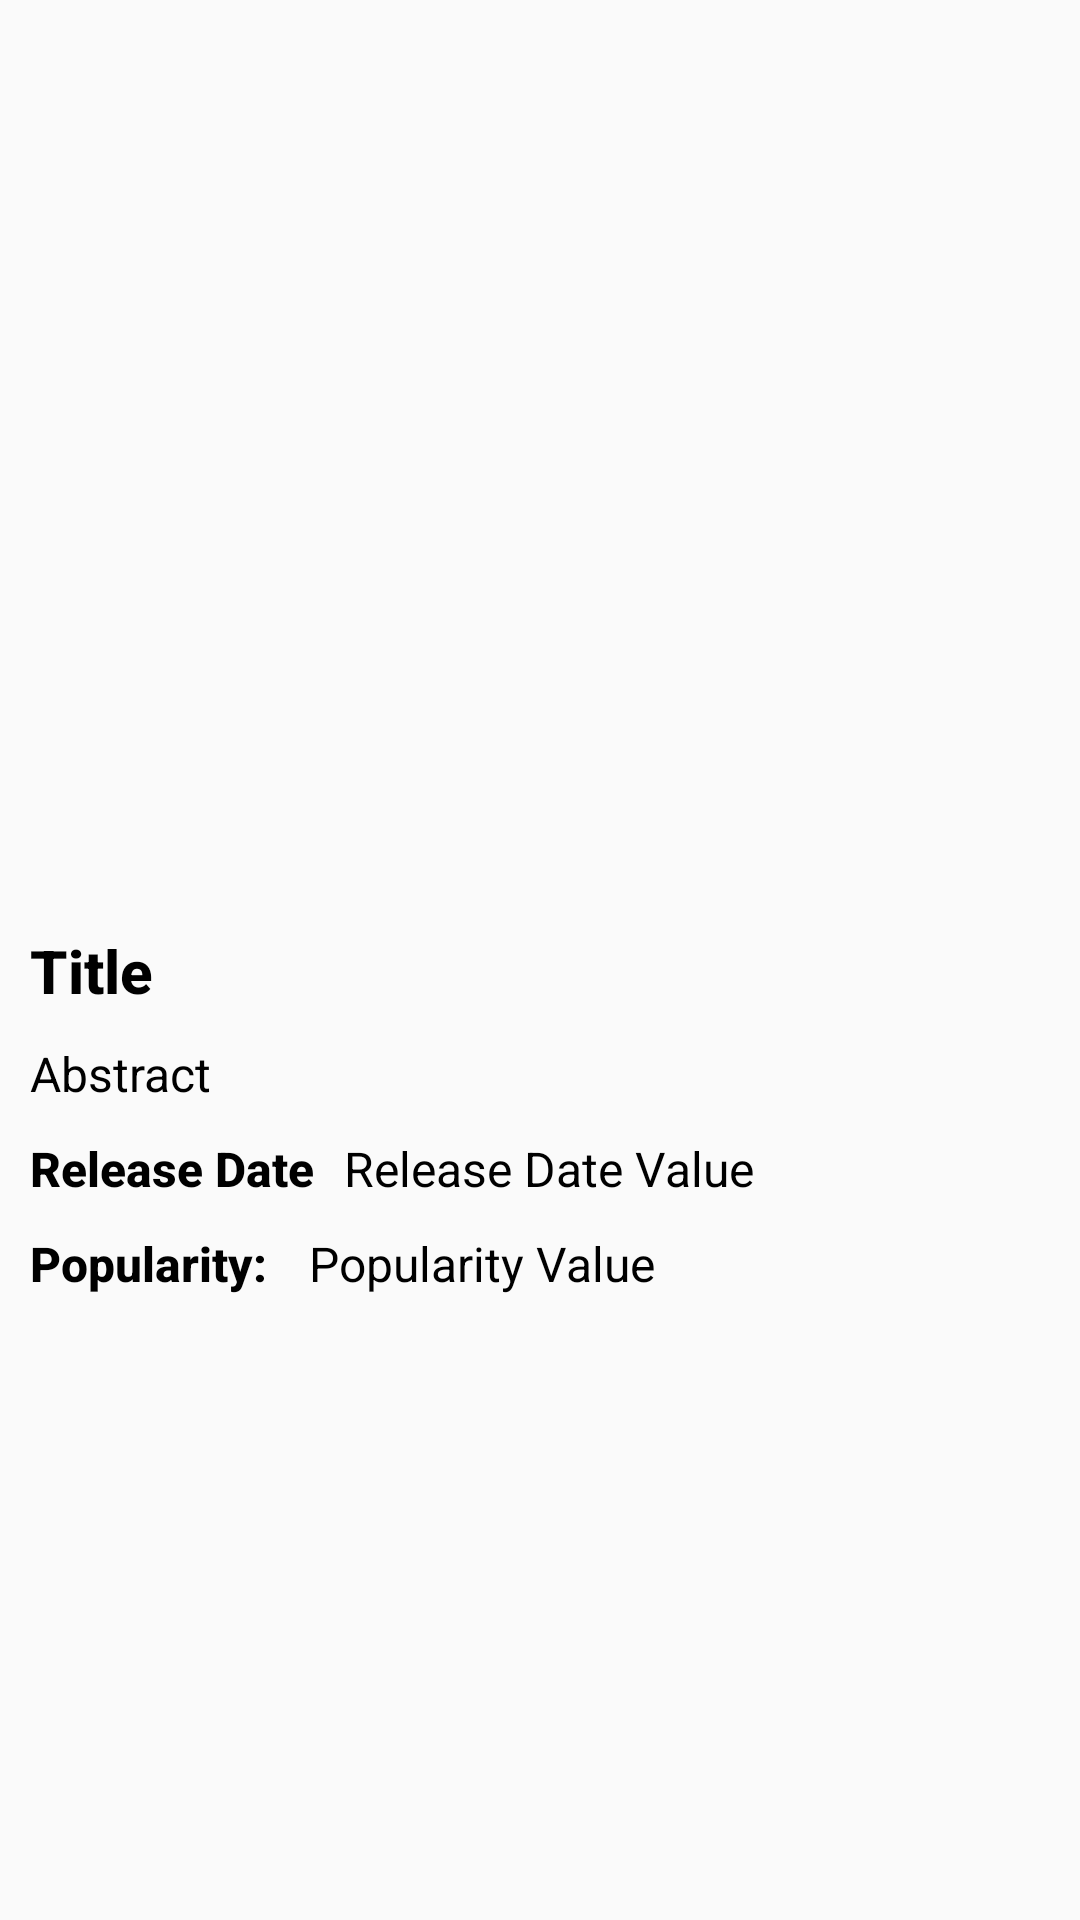

Here is an Android app screen rendered from its layout file. Give the layout XML and the strings, colors and styles it references.
<!-- AndroidManifest.xml: application theme Theme.AppCompat.DayNight -->
<!-- res/layout/movie_activity_detail.xml -->
<?xml version="1.0" encoding="utf-8"?>
<androidx.constraintlayout.widget.ConstraintLayout xmlns:android="http://schemas.android.com/apk/res/android"
    xmlns:app="http://schemas.android.com/apk/res-auto"
    xmlns:tools="http://schemas.android.com/tools"
    android:id="@+id/detailLayout"
    android:layout_margin="10dp"
    android:layout_width="match_parent"
    android:layout_height="match_parent"
    tools:context=".MovieDetailActivity">

    <ImageView
        android:id="@+id/movieMediaImage"
        android:layout_width="200dp"
        android:layout_height="300dp"
        app:layout_constraintEnd_toEndOf="parent"
        app:layout_constraintStart_toStartOf="parent"
        app:layout_constraintTop_toTopOf="parent"
        tools:srcCompat="@tools:sample/avatars" />

    <TextView
        android:id="@+id/movieMediaTitle"
        android:layout_width="0dp"
        android:layout_height="wrap_content"
        android:layout_margin="10dp"
        android:text="Title"
        android:textAppearance="@style/TextAppearance.AppCompat.Light.SearchResult.Title"
        android:textColor="#000000"
        android:textStyle="bold"
        app:layout_constraintEnd_toEndOf="parent"
        app:layout_constraintStart_toStartOf="parent"
        app:layout_constraintTop_toBottomOf="@+id/movieMediaImage" />

    <TextView
        android:id="@+id/movieReleaseDateHolder"
        android:layout_width="0dp"
        android:layout_height="wrap_content"
        android:layout_margin="10dp"
        android:text="Release Date"
        android:textAppearance="@style/TextAppearance.AppCompat.Light.SearchResult.Title"
        android:textColor="#000000"
        android:textSize="16sp"
        android:textStyle="bold"
        app:layout_constraintStart_toStartOf="parent"
        app:layout_constraintTop_toBottomOf="@+id/movieMediaAbstract" />

    <TextView
        android:id="@+id/moviePopularityHolder"
        android:layout_width="0dp"
        android:layout_height="wrap_content"
        android:layout_margin="10dp"
        android:text="Popularity: "
        android:textAppearance="@style/TextAppearance.AppCompat.Light.SearchResult.Title"
        android:textColor="#000000"
        android:textSize="16sp"
        android:textStyle="bold"
        app:layout_constraintStart_toStartOf="parent"
        app:layout_constraintTop_toBottomOf="@+id/movieReleaseDateHolder" />

    <TextView
        android:id="@+id/movieMediaAbstract"
        android:layout_width="0dp"
        android:layout_height="wrap_content"
        android:layout_margin="10dp"
        android:text="Abstract"
        android:textAppearance="@style/TextAppearance.AppCompat.Light.SearchResult.Subtitle"
        android:textColor="#000000"
        app:layout_constraintEnd_toEndOf="parent"
        app:layout_constraintStart_toStartOf="parent"
        app:layout_constraintTop_toBottomOf="@+id/movieMediaTitle" />

    <TextView
        android:id="@+id/movieReleaseDate"
        android:layout_width="0dp"
        android:layout_height="wrap_content"
        android:layout_margin="10dp"
        android:text="Release Date Value"
        android:textAppearance="@style/TextAppearance.AppCompat.Light.SearchResult.Subtitle"
        android:textColor="#000000"
        app:layout_constraintEnd_toEndOf="parent"
        app:layout_constraintStart_toEndOf="@+id/movieReleaseDateHolder"
        app:layout_constraintTop_toBottomOf="@+id/movieMediaAbstract" />

    <TextView
        android:id="@+id/moviePopularity"
        android:layout_width="0dp"
        android:layout_height="wrap_content"
        android:layout_margin="10dp"
        android:text="Popularity Value"
        android:textAppearance="@style/TextAppearance.AppCompat.Light.SearchResult.Subtitle"
        android:textColor="#000000"
        app:layout_constraintEnd_toEndOf="parent"
        app:layout_constraintStart_toEndOf="@+id/moviePopularityHolder"
        app:layout_constraintTop_toBottomOf="@+id/movieReleaseDate" />

</androidx.constraintlayout.widget.ConstraintLayout>
<!-- resources referenced by this layout -->
<resources>

</resources>
